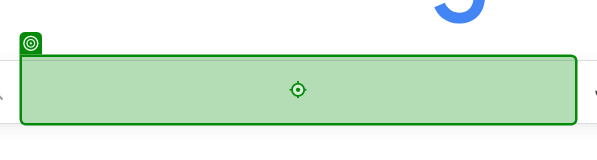
Workflow: Main

Step 1: type "[currentText+" temperature[k(Enter)]"]" into the text box 'Search' in window 'Google' (chrome.exe)

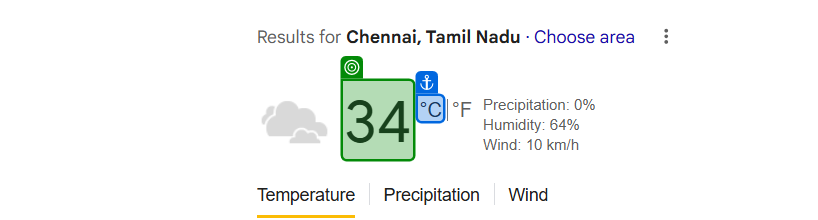
Step 2: get-text from the element 'wob_tm' in window 'Chennai temperature - Google Search' (chrome.exe)
